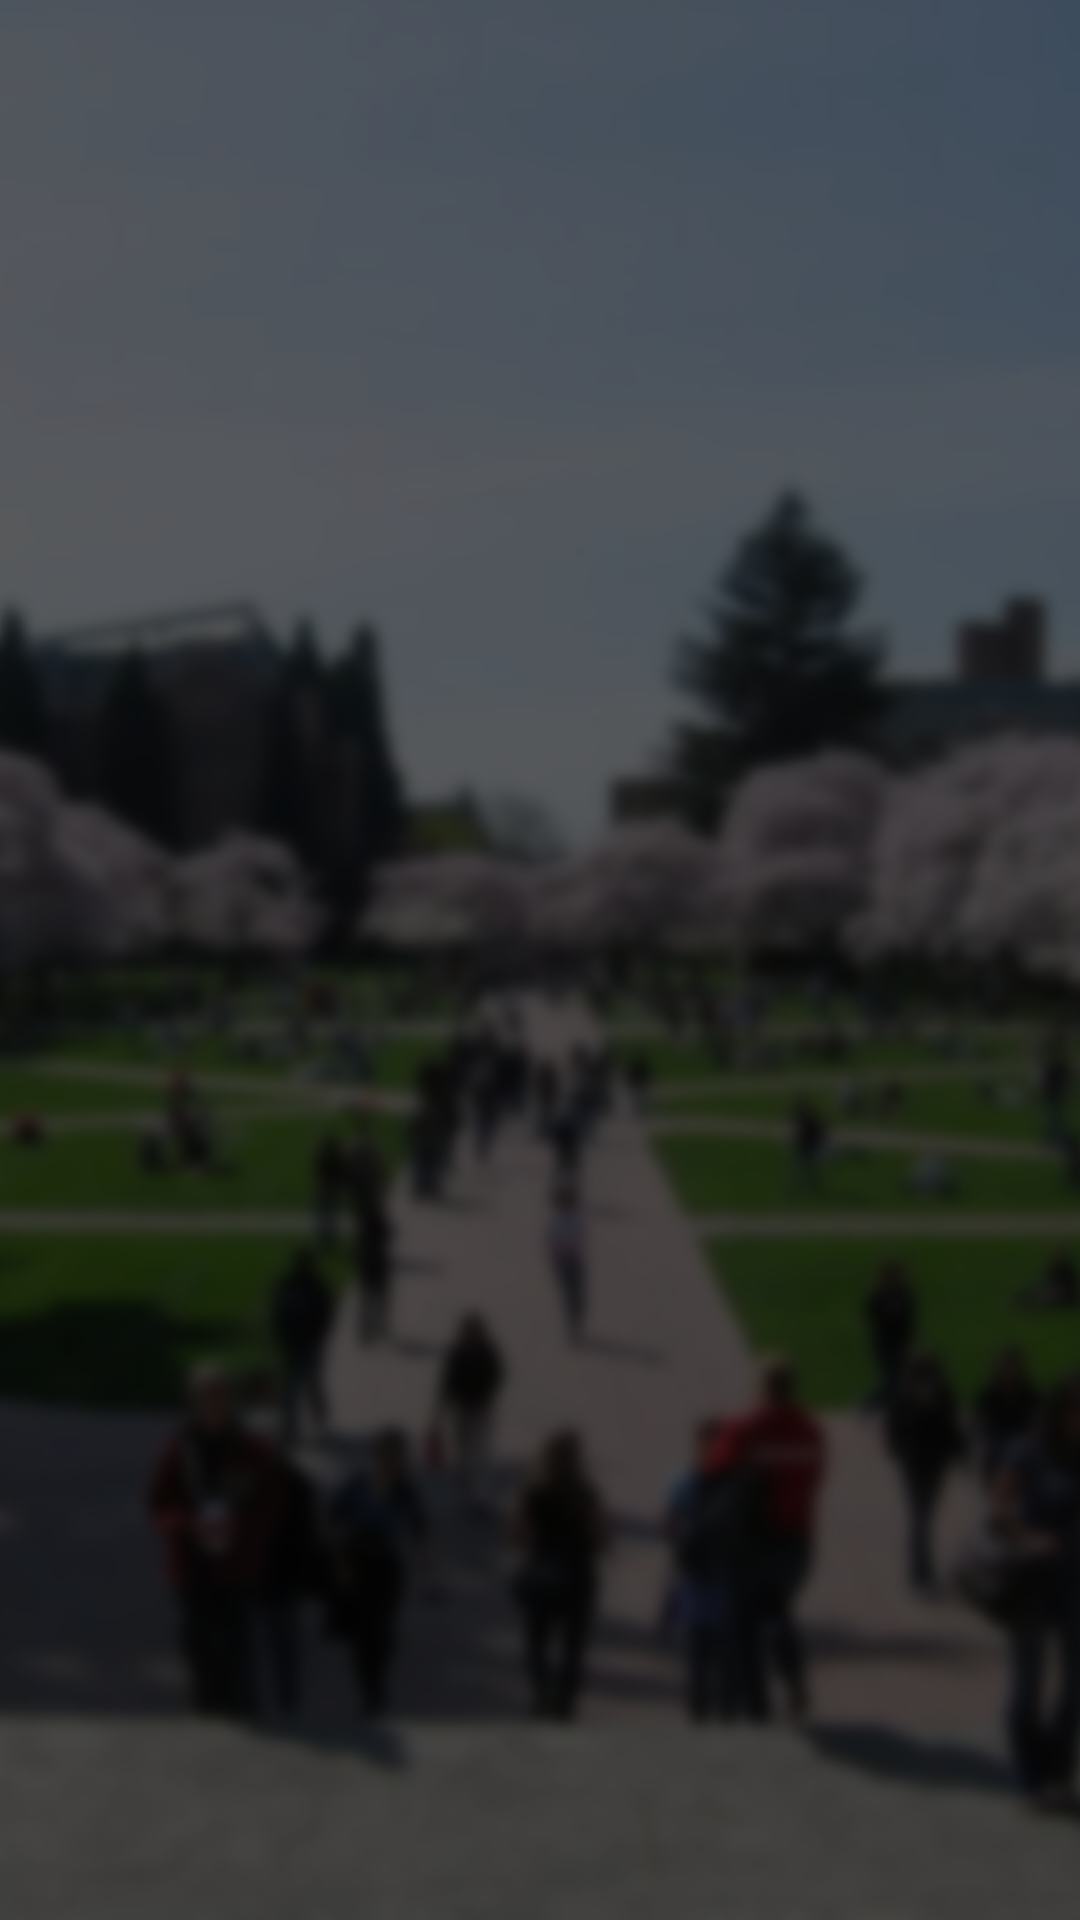

Layout XML and referenced resources for this Android screen:
<!-- AndroidManifest.xml: application theme AppTheme -->
<!-- res/layout/activity_splash_screen.xml -->
<?xml version="1.0" encoding="utf-8"?>
<RelativeLayout xmlns:android="http://schemas.android.com/apk/res/android"
    xmlns:tools="http://schemas.android.com/tools"
    android:layout_width="match_parent"
    android:layout_height="match_parent"
    android:gravity="center_horizontal"
    android:orientation="vertical"
    tools:context="com.campusconnection.SplashScreenActivity">


    <ImageView
        android:layout_width="match_parent"
        android:layout_height="match_parent"
        android:layout_centerInParent="true"
        android:scaleType="centerCrop"
        android:src="@drawable/onboarding_background"/>

</RelativeLayout>
<!-- resources referenced by this layout -->
<resources>
  <!-- drawable onboarding_background: png bitmap (drawable, 258378 bytes) -->
  <style name="AppTheme" parent="Theme.AppCompat.Light.NoActionBar">
          
          <item name="colorPrimary">@color/colorPrimary</item>
          <item name="colorPrimaryDark">@color/colorPrimaryDark</item>
          <item name="colorAccent">@color/colorAccent</item>
      </style>
  <color name="colorPrimary">#434B57</color>
  <color name="colorPrimaryDark">#434B57</color>
  <color name="colorAccent">#6FBCAD</color>
</resources>
